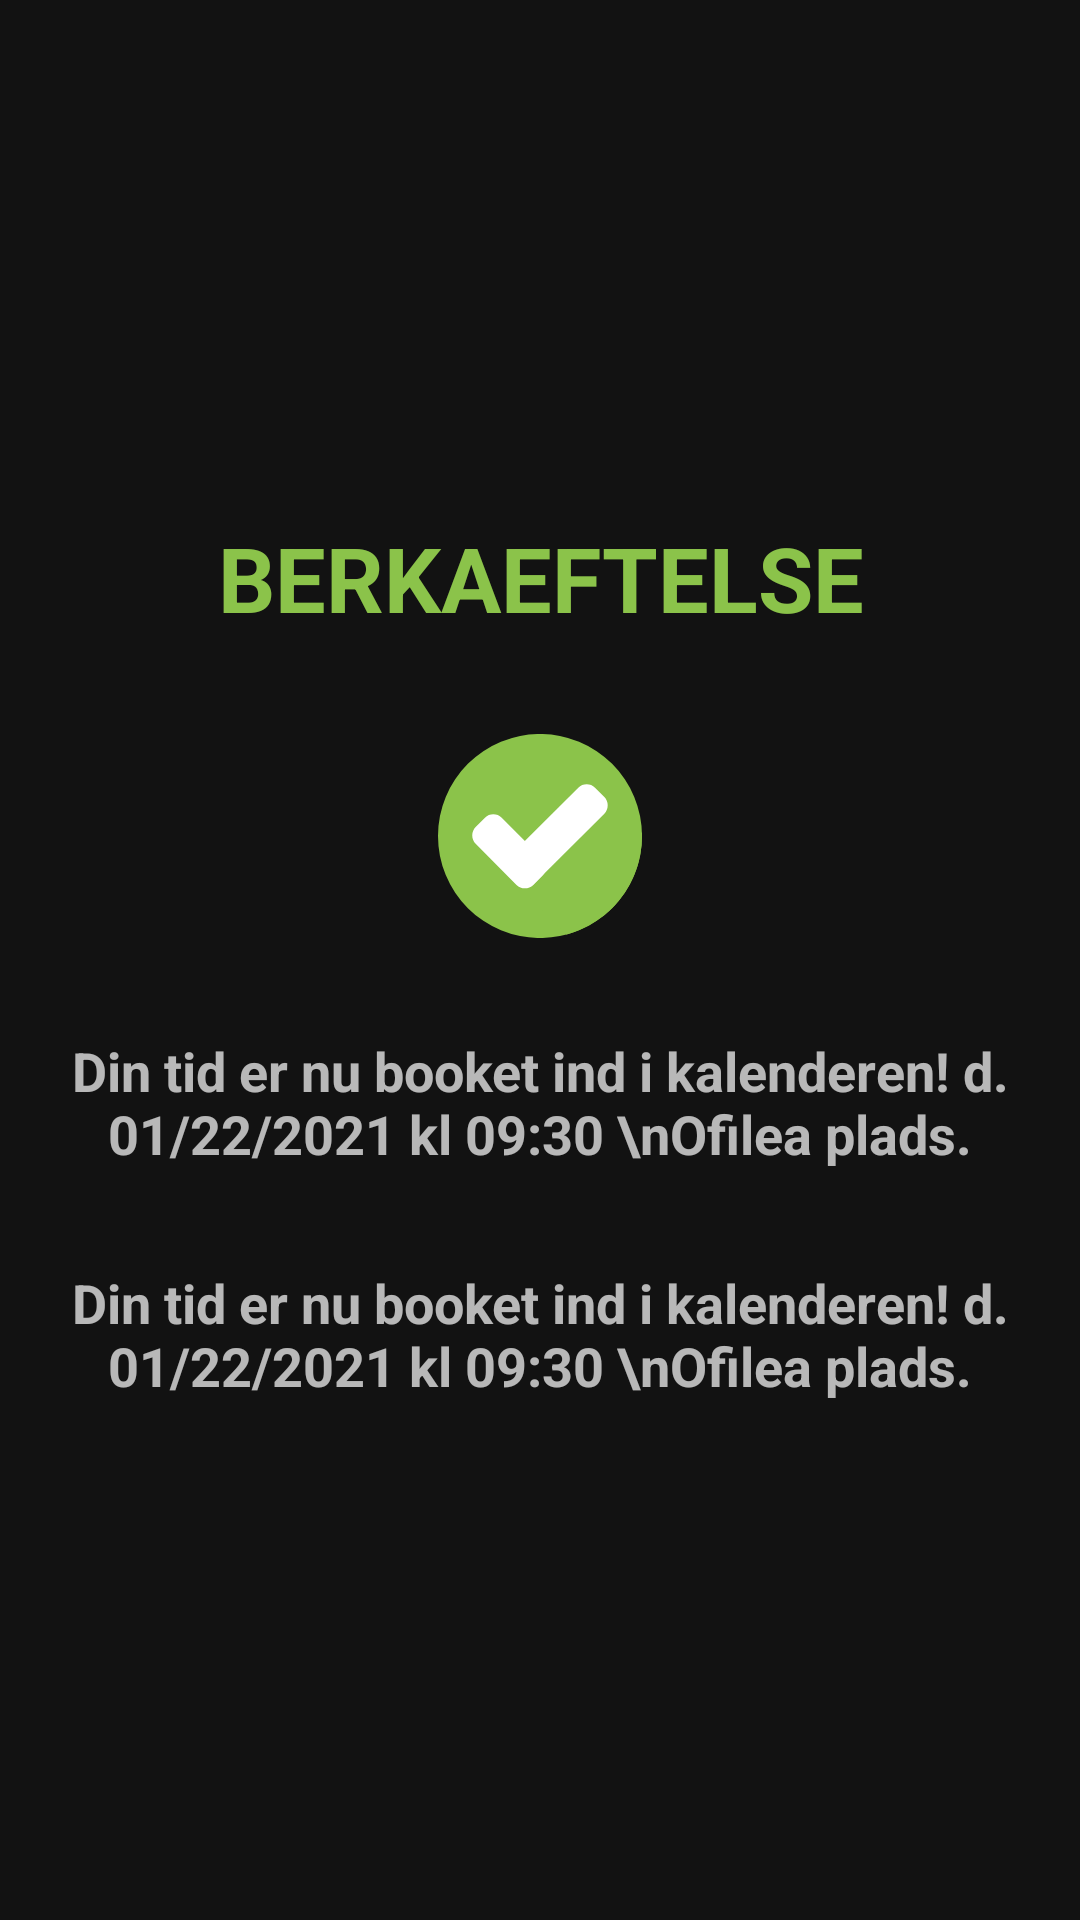

Here is an Android app screen rendered from its layout file. Give the layout XML and the strings, colors and styles it references.
<!-- AndroidManifest.xml: application theme Theme.MaterialComponents.NoActionBar -->
<!-- res/layout/layout_main.xml -->
<?xml version="1.0" encoding="utf-8"?>
<LinearLayout xmlns:android="http://schemas.android.com/apk/res/android"
    xmlns:tools="http://schemas.android.com/tools"
    android:layout_width="340dp"
    android:layout_height="wrap_content"
    android:paddingVertical="32dp"
    android:layout_gravity="center"
    android:gravity="center"
    android:orientation="vertical"
    tools:context=".MainActivity">

    <TextView
        android:id="@+id/ps_title"
        android:layout_width="match_parent"
        android:layout_height="wrap_content"
        android:padding="16dp"
        android:text="BERKAEFTELSE"
        android:textAlignment="center"
        android:textColor="@color/light_green_500"
        android:textSize="30sp"
        android:textStyle="bold"
        />

    <ImageView
        android:id="@+id/ps_icon"
        android:layout_width="100dp"
        android:layout_height="100dp"
        android:layout_gravity="center_horizontal"
        android:padding="16dp"
        android:src="@drawable/ic_checked"
        />

    <TextView
        android:id="@+id/ps_txt_one"
        android:layout_width="match_parent"
        android:layout_height="wrap_content"
        android:padding="16dp"
        android:text="Din tid er nu booket ind i kalenderen! d. 01/22/2021 kl 09:30 \nOfilea plads."
        android:textAlignment="center"
        android:textSize="18sp"
        android:textStyle="bold"
        />

    <TextView
        android:id="@+id/ps_txt_two"
        android:layout_width="match_parent"
        android:layout_height="wrap_content"
        android:padding="16dp"
        android:text="Din tid er nu booket ind i kalenderen! d. 01/22/2021 kl 09:30 \nOfilea plads."
        android:textAlignment="center"
        android:textSize="18sp"
        android:textStyle="bold"
        />


</LinearLayout>
<!-- resources referenced by this layout -->
<resources>
  <color name="light_green_500">#8BC34A</color>
  <!-- drawable ic_checked (drawable) -->
  <vector xmlns:android="http://schemas.android.com/apk/res/android"
      android:width="507.2dp"
      android:height="507.2dp"
      android:viewportWidth="507.2"
      android:viewportHeight="507.2">
    <path
        android:pathData="M253.6,253.6m-253.6,0a253.6,253.6 0,1 1,507.2 0a253.6,253.6 0,1 1,-507.2 0"
        android:fillColor="@color/light_green_500"/>
    <path
        android:pathData="M188.8,368l130.4,130.4c108,-28.8 188,-127.2 188,-244.8c0,-2.4 0,-4.8 0,-7.2L404.8,152L188.8,368z"
        android:fillColor="@color/light_green_500"/>
    <path
        android:pathData="M260,310.4c11.2,11.2 11.2,30.4 0,41.6l-23.2,23.2c-11.2,11.2 -30.4,11.2 -41.6,0L93.6,272.8c-11.2,-11.2 -11.2,-30.4 0,-41.6l23.2,-23.2c11.2,-11.2 30.4,-11.2 41.6,0L260,310.4z"
        android:fillColor="#FFFFFF"/>
    <path
        android:pathData="M348.8,133.6c11.2,-11.2 30.4,-11.2 41.6,0l23.2,23.2c11.2,11.2 11.2,30.4 0,41.6l-176,175.2c-11.2,11.2 -30.4,11.2 -41.6,0l-23.2,-23.2c-11.2,-11.2 -11.2,-30.4 0,-41.6L348.8,133.6z"
        android:fillColor="#FFFFFF"/>
  </vector>
</resources>
